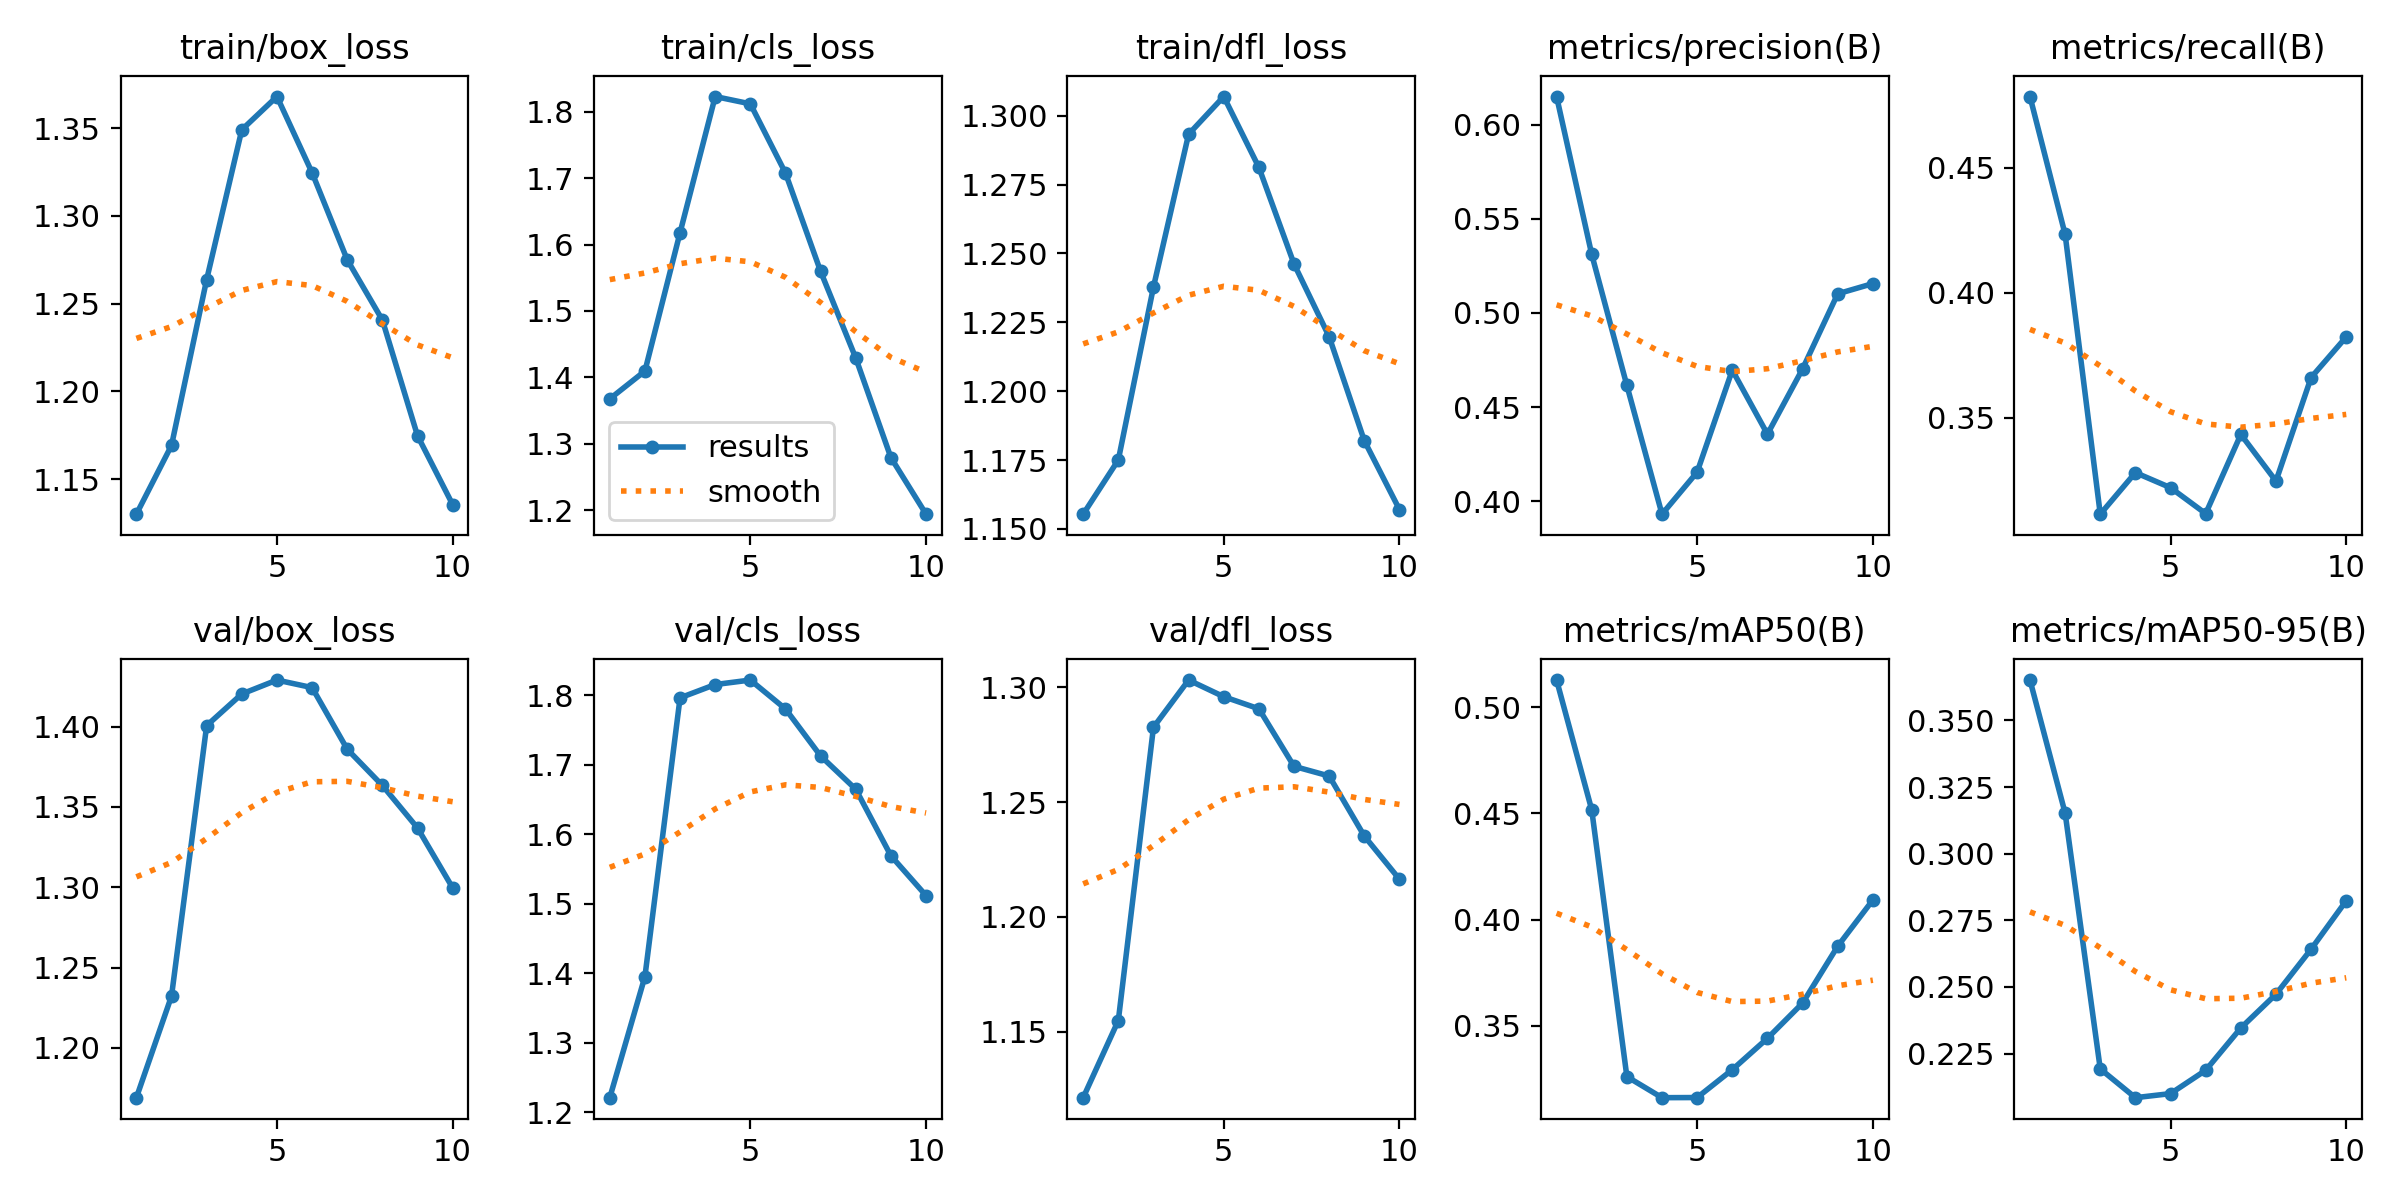

Values plotted in this chart, from the file beside it:
epoch, time, train/box_loss, train/cls_loss, train/dfl_loss, metrics/precision(B), metrics/recall(B), metrics/mAP50(B), metrics/mAP50-95(B), val/box_loss, val/cls_loss, val/dfl_loss, lr/pg0, lr/pg1, lr/pg2
1, 83.2, 1.13, 1.368, 1.155, 0.615, 0.4785, 0.5128, 0.3651, 1.169, 1.221, 1.121, 0.003327, 0.003327, 0.07006
2, 164.5, 1.169, 1.41, 1.175, 0.5311, 0.4234, 0.4517, 0.3152, 1.232, 1.395, 1.155, 0.006001, 0.006001, 0.0394
3, 243.7, 1.264, 1.618, 1.238, 0.4615, 0.3114, 0.326, 0.2193, 1.401, 1.796, 1.283, 0.008015, 0.008015, 0.008081
4, 321.1, 1.349, 1.823, 1.293, 0.3931, 0.3281, 0.3161, 0.2085, 1.42, 1.816, 1.303, 0.00703, 0.00703, 0.00703
5, 397.1, 1.368, 1.812, 1.307, 0.4154, 0.322, 0.3161, 0.21, 1.429, 1.822, 1.296, 0.00604, 0.00604, 0.00604
6, 473.1, 1.325, 1.707, 1.281, 0.4696, 0.3116, 0.3293, 0.2187, 1.424, 1.78, 1.291, 0.00505, 0.00505, 0.00505
7, 552, 1.275, 1.559, 1.246, 0.4356, 0.3433, 0.344, 0.2346, 1.386, 1.713, 1.266, 0.00406, 0.00406, 0.00406
8, 627.4, 1.241, 1.429, 1.22, 0.4703, 0.3247, 0.3606, 0.2473, 1.363, 1.665, 1.261, 0.00307, 0.00307, 0.00307
9, 705.8, 1.175, 1.279, 1.182, 0.5102, 0.3661, 0.3874, 0.2642, 1.337, 1.569, 1.235, 0.00208, 0.00208, 0.00208
10, 788.3, 1.135, 1.194, 1.157, 0.5156, 0.3823, 0.4092, 0.2824, 1.3, 1.512, 1.216, 0.00109, 0.00109, 0.00109
